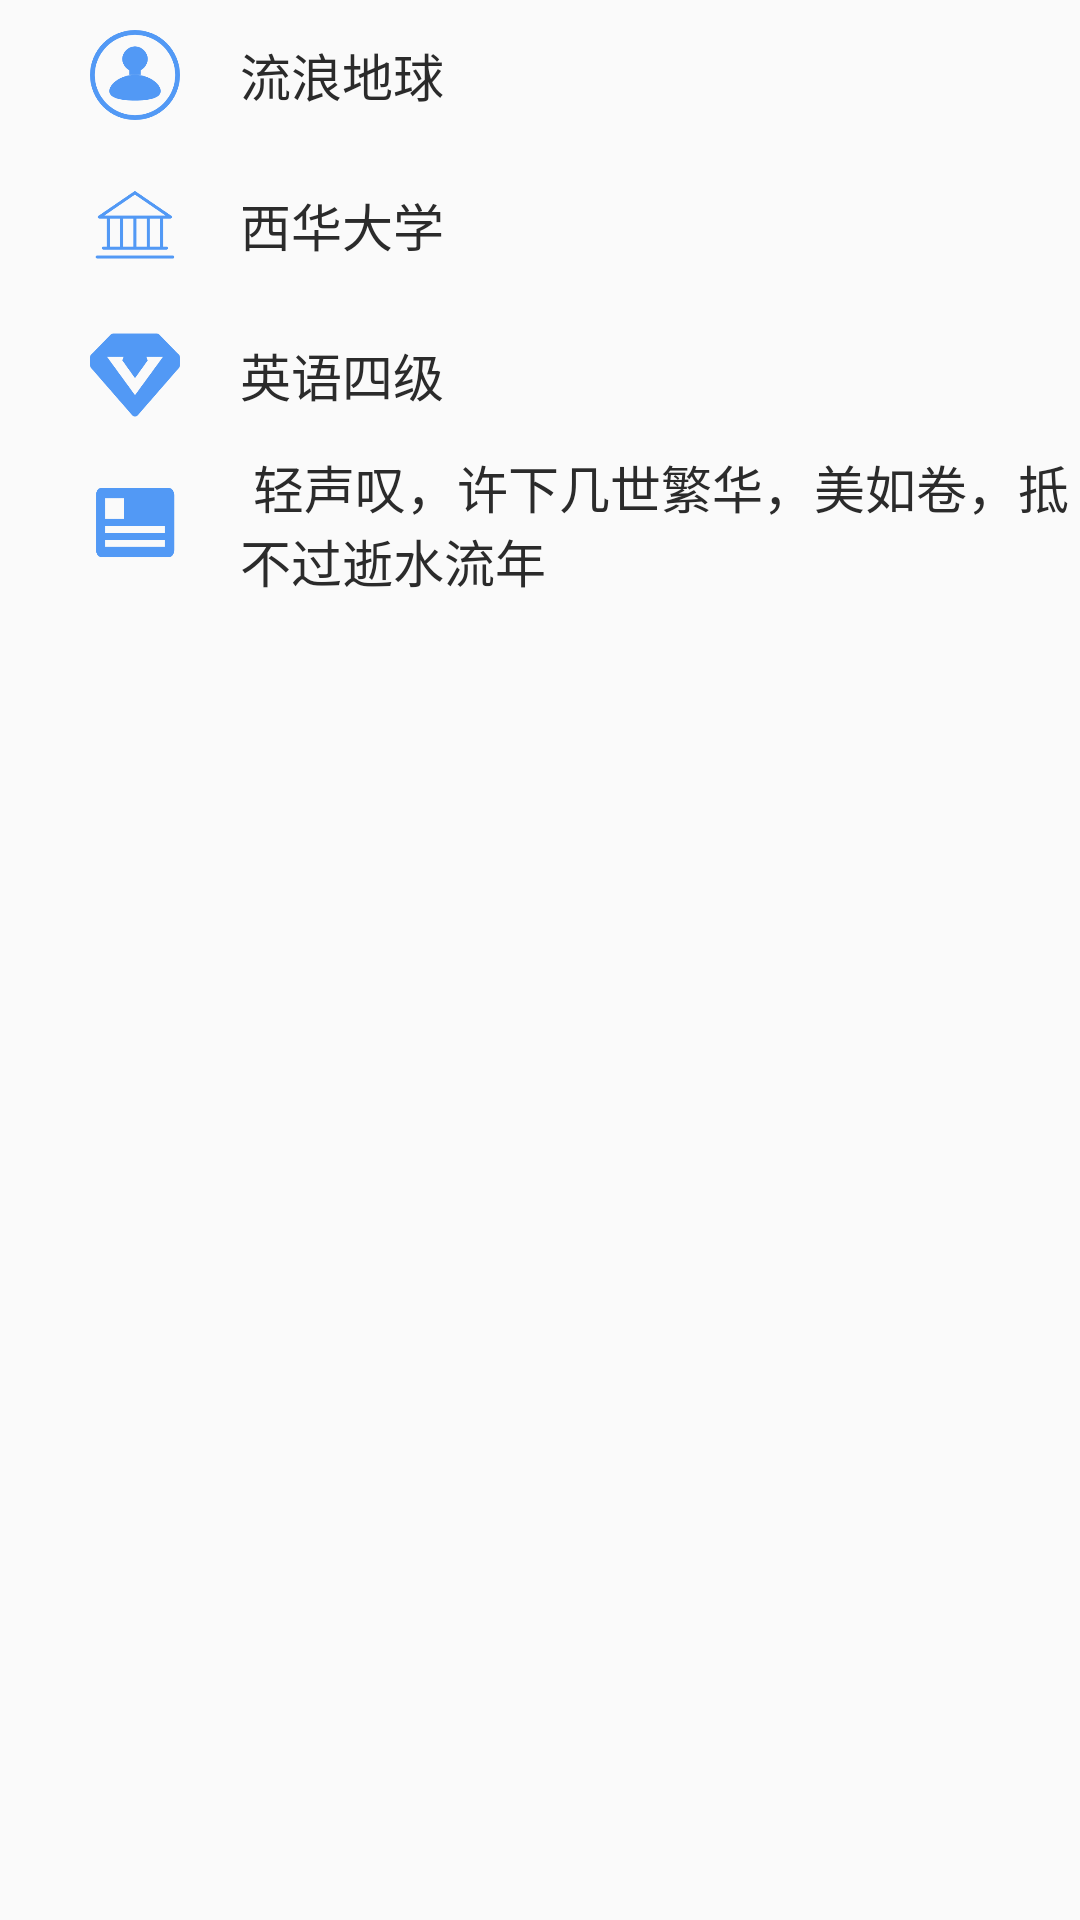

The Android layout XML behind this screen, and the referenced resources:
<!-- AndroidManifest.xml: application theme AppTheme -->
<!-- res/layout/self_show_fragment1.xml -->
<?xml version="1.0" encoding="utf-8"?>
<LinearLayout
    xmlns:android="http://schemas.android.com/apk/res/android"
    android:layout_width="match_parent"
    android:layout_height="match_parent"
    android:orientation="vertical">
    <LinearLayout
        android:layout_width="match_parent"
        android:layout_height="50dp">
        <ImageView
            android:layout_width="30dp"
            android:layout_height="30dp"
            android:layout_marginTop="10dp"
            android:layout_marginLeft="30dp"
            android:src="@drawable/main_wode2"/>
        <TextView
            android:layout_width="wrap_content"
            android:layout_height="wrap_content"
            android:text="流浪地球"
            android:textSize="17sp"
            android:id="@+id/self_fragment1_name"
            android:textColor="@color/commom_textcolor"
            android:layout_gravity="center_vertical"
            android:layout_marginLeft="20dp"/>
    </LinearLayout>
    <LinearLayout
        android:layout_width="match_parent"
        android:layout_height="50dp">
        <ImageView
            android:layout_width="30dp"
            android:layout_height="30dp"
            android:layout_marginTop="10dp"
            android:layout_marginLeft="30dp"
            android:src="@drawable/self_xuexiao"/>
        <TextView
            android:layout_width="wrap_content"
            android:layout_height="wrap_content"
            android:text="西华大学"
            android:id="@+id/self_fragment1_school"
            android:textColor="@color/commom_textcolor"
            android:textSize="17sp"
            android:layout_gravity="center_vertical"
            android:layout_marginLeft="20dp"/>
    </LinearLayout>
    <LinearLayout
        android:layout_width="match_parent"
        android:layout_height="50dp">
        <ImageView
            android:layout_width="30dp"
            android:layout_height="30dp"
            android:layout_marginTop="10dp"
            android:layout_marginLeft="30dp"
            android:src="@drawable/self_dj"/>
        <TextView
            android:layout_width="wrap_content"
            android:layout_height="wrap_content"
            android:text="英语四级"
            android:textColor="@color/commom_textcolor"
            android:textSize="17sp"
            android:id="@+id/self_fragment1_level"
            android:layout_gravity="center_vertical"
            android:layout_marginLeft="20dp"/>
    </LinearLayout>
    <LinearLayout
        android:layout_width="match_parent"
        android:layout_height="wrap_content">
        <ImageView
            android:layout_width="30dp"
            android:layout_height="30dp"
            android:layout_gravity="center_vertical"
            android:layout_marginLeft="30dp"
            android:src="@drawable/self_qm"/>
        <TextView
            android:layout_width="wrap_content"
            android:layout_height="wrap_content"
            android:text=" 轻声叹，许下几世繁华，美如卷，抵不过逝水流年"
            android:textSize="17sp"
            android:textColor="@color/commom_textcolor"
            android:layout_gravity="center_vertical"
            android:layout_marginLeft="20dp"/>
    </LinearLayout>
</LinearLayout>
<!-- resources referenced by this layout -->
<resources>
  <color name="commom_textcolor">#2b2b2b</color>
  <!-- drawable main_wode2: png bitmap (drawable, 11392 bytes) -->
  <!-- drawable self_dj: png bitmap (drawable, 6787 bytes) -->
  <!-- drawable self_qm: png bitmap (drawable, 2612 bytes) -->
  <!-- drawable self_xuexiao: png bitmap (drawable, 4537 bytes) -->
  <style name="AppTheme" parent="Theme.AppCompat.Light.NoActionBar">
          
          <item name="colorPrimary">@color/colorPrimary</item>
          <item name="colorPrimaryDark">@color/colorPrimaryDark</item>
          <item name="colorAccent">@color/colorAccent</item>
      </style>
  <color name="colorPrimary">#1f72de</color>
  <color name="colorPrimaryDark">#0559c6</color>
  <color name="colorAccent">#41d104</color>
</resources>
